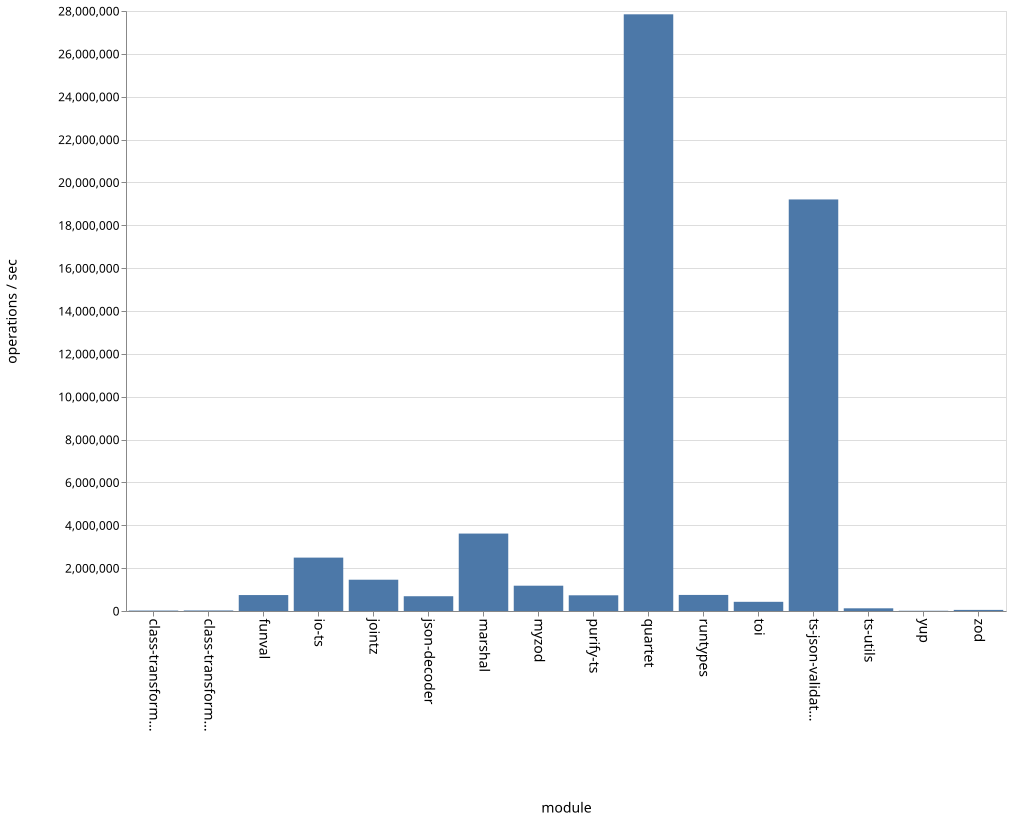

The data file committed next to this chart (first rows):
name, ops
class-transformer-validator-async, 20453
class-transformer-validator-sync, 25159
funval, 744151
io-ts, 2491544
jointz, 1459784
json-decoder, 689152
marshal, 3613472
myzod, 1180625
purify-ts, 732763
quartet, 27845686
runtypes, 749706
toi, 428653
ts-json-validator, 19205710
ts-utils, 125342
yup, 11350
zod, 51261
